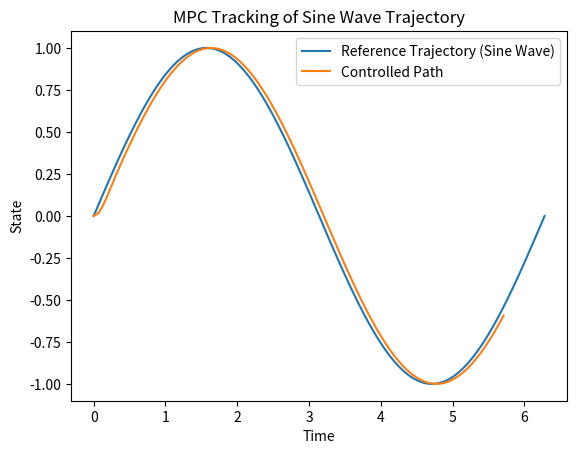

Recreate this plot in Python.
# -*- coding: utf-8 -*-
"""
Unconstrained Model Predictive Control Implementation in Python
- This version is without an observer, that is, it assumes that the
  state vector is perfectly known
"""
import numpy as np
import matplotlib.pyplot as plt

class ModelPredictiveControl(object):
    def __init__(self, A, B, C, f, v, W3, W4, x0, desiredControlTrajectoryTotal):
        self.A = A
        self.B = B
        self.C = C
        self.f = f
        self.v = v
        self.W3 = W3
        self.W4 = W4
        self.desiredControlTrajectoryTotal = desiredControlTrajectoryTotal
        
        # dimensions of the matrices
        self.n = A.shape[0]
        self.r = C.shape[0]
        self.m = B.shape[1]
        
        # this variable is used to track the current time step k of the controller
        self.currentTimeStep = 0
        
        # we store the state vectors of the controlled state trajectory
        self.states = []
        self.states.append(x0)
        
        # we store the computed inputs
        self.inputs = []
        
        # we store the output vectors of the controlled state trajectory
        self.outputs = []
        
        # form the lifted system matrices and vectors
        # the gain matrix is used to compute the solution
        self.O, self.M, self.gainMatrix = self.formLiftedMatrices()
        
    def formLiftedMatrices(self):
        f = self.f
        v = self.v
        r = self.r
        n = self.n
        m = self.m
        A = self.A
        B = self.B
        C = self.C
        
        # lifted matrix O
        O = np.zeros(shape=(f * r, n))
        for i in range(f):
            if i == 0:
                powA = A
            else:
                powA = np.matmul(powA, A)
            O[i * r : (i + 1) * r, :] = np.matmul(C, powA)
        
        # lifted matrix M
        M = np.zeros(shape=(f * r, v * m))
        for i in range(f):
            if i < v:
                for j in range(i + 1):
                    if j == 0:
                        powA = np.eye(n, n)
                    else:
                        powA = np.matmul(powA, A)
                    M[i * r : (i + 1) * r, (i - j) * m : (i - j + 1) * m] = np.matmul(C, np.matmul(powA, B))
            else:
                for j in range(v):
                    if j == 0:
                        sumLast = np.zeros(shape=(n, n))
                        for s in range(i - v + 2):
                            if s == 0:
                                powA = np.eye(n, n)
                            else:
                                powA = np.matmul(powA, A)
                            sumLast = sumLast + powA
                        M[i * r : (i + 1) * r, (v - 1) * m : v * m] = np.matmul(C, np.matmul(sumLast, B))
                    else:
                        powA = np.matmul(powA, A)
                        M[i * r : (i + 1) * r, (v - 1 - j) * m : (v - j) * m] = np.matmul(C, np.matmul(powA, B))
        
        tmp1 = np.matmul(M.T, np.matmul(self.W4, M))
        tmp2 = np.linalg.inv(tmp1 + self.W3)
        gainMatrix = np.matmul(tmp2, np.matmul(M.T, self.W4))
        
        return O, M, gainMatrix

    def propagateDynamics(self, controlInput, state):
        xkp1 = np.matmul(self.A, state) + np.matmul(self.B, controlInput)
        yk = np.matmul(self.C, state)
        return xkp1, yk

    def computeControlInputs(self):
        # extract the segment of the desired control trajectory
        desiredControlTrajectory = self.desiredControlTrajectoryTotal[
            self.currentTimeStep : self.currentTimeStep + self.f, :
        ]
        # compute the vector s
        vectorS = desiredControlTrajectory - np.matmul(self.O, self.states[self.currentTimeStep])
        
        # compute the control sequence
        inputSequenceComputed = np.matmul(self.gainMatrix, vectorS)
        inputApplied = np.zeros(shape=(1, 1))
        inputApplied[0, 0] = inputSequenceComputed[0, 0]
        
        # compute the next state and output
        state_kp1, output_k = self.propagateDynamics(inputApplied, self.states[self.currentTimeStep])
        
        # append the lists
        self.states.append(state_kp1)
        self.outputs.append(output_k)
        self.inputs.append(inputApplied)
        self.currentTimeStep += 1

def generate_reference_trajectory(time_steps):
    return np.sin(time_steps)

# Example usage
if __name__ == "__main__":
    # Define system matrices
    A = np.array([[1, 1], [0, 1]])
    B = np.array([[0.5], [1]])
    C = np.array([[1, 0]])
    
    # Define initial state
    x0 = np.array([[0], [0]])
    
    # Define horizons
    f = 10
    v = 5
    
    # Define weight matrices
    W3 = np.eye(v)
    W4 = np.eye(f)
    
    # Generate reference trajectory
    time_steps = np.linspace(0, 2 * np.pi, 100)
    desiredControlTrajectoryTotal = generate_reference_trajectory(time_steps).reshape(-1, 1)
    
    # Initialize the MPC
    mpc = ModelPredictiveControl(A, B, C, f, v, W3, W4, x0, desiredControlTrajectoryTotal)
    
    # Run the MPC
    for _ in range(len(time_steps) - f):
        mpc.computeControlInputs()
    
    # Extract states for plotting
    controlled_states = np.array([state[0, 0] for state in mpc.states])
    
    # Plot the reference trajectory and the actual path followed
    plt.plot(time_steps, generate_reference_trajectory(time_steps), label='Reference Trajectory (Sine Wave)')
    plt.plot(time_steps[:len(controlled_states)], controlled_states, label='Controlled Path')
    plt.xlabel('Time')
    plt.ylabel('State')
    plt.legend()
    plt.title('MPC Tracking of Sine Wave Trajectory')
    plt.show()
